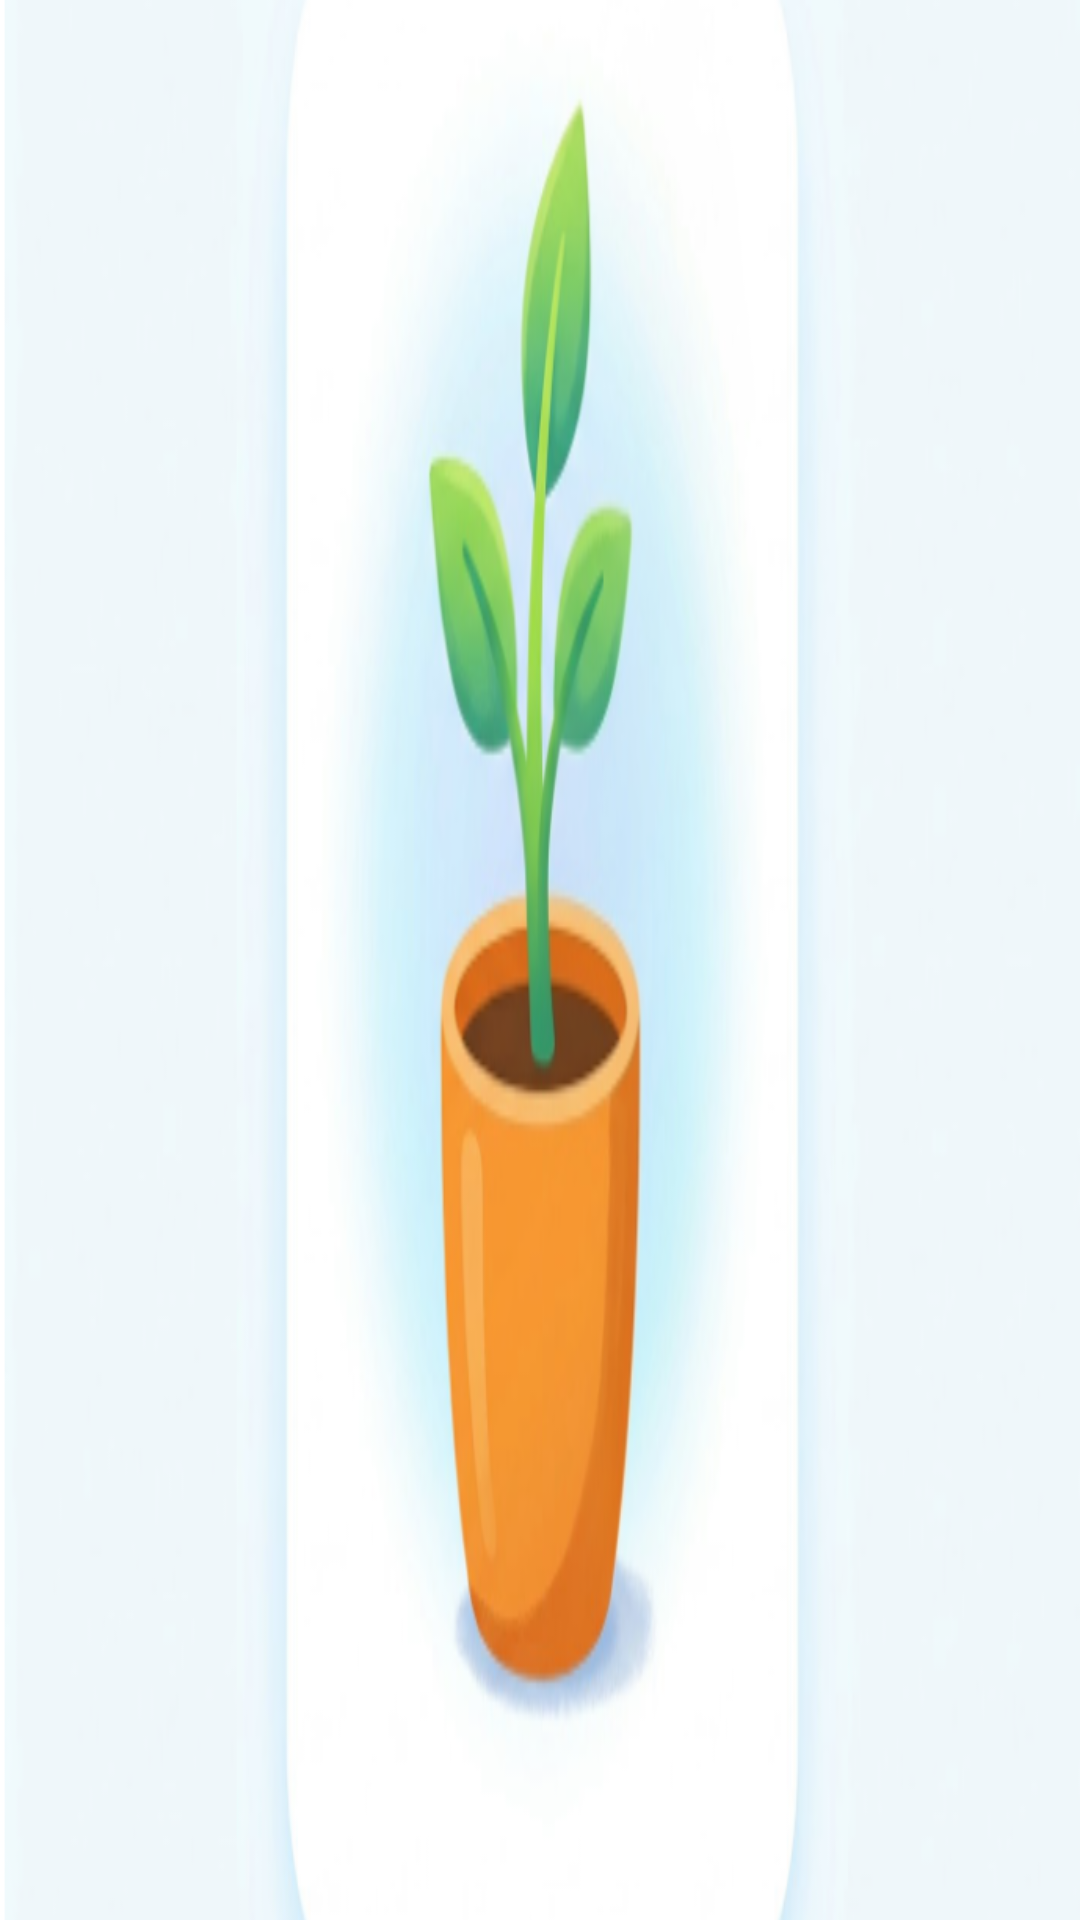

Here is an Android app screen rendered from its layout file. Give the layout XML and the strings, colors and styles it references.
<!-- AndroidManifest.xml: application theme Theme.Ameen_final_new_project -->
<!-- res/layout/activity_splash.xml -->
<?xml version="1.0" encoding="utf-8"?>
<LinearLayout xmlns:android="http://schemas.android.com/apk/res/android"
    xmlns:app="http://schemas.android.com/apk/res-auto"
    xmlns:tools="http://schemas.android.com/tools"
    android:id="@+id/main"
    android:layout_width="match_parent"
    android:layout_height="match_parent"
    android:scaleX="1"
    android:scaleY="4"
    tools:context=".viewPkg.SplashActivity">

    <ImageView
        android:id="@+id/imageView"
        android:layout_width="wrap_content"
        android:layout_height="match_parent"
        android:layout_weight="1"
        app:srcCompat="@drawable/uiuihy" />
</LinearLayout>
<!-- resources referenced by this layout -->
<resources>
  <!-- drawable uiuihy: png bitmap (drawable, 120584 bytes) -->
  <style name="Theme.Ameen_final_new_project" parent="Base.Theme.Ameen_final_new_project" />
  <style name="Base.Theme.Ameen_final_new_project" parent="Theme.Material3.Light.NoActionBar">
          
          
      </style>
</resources>
